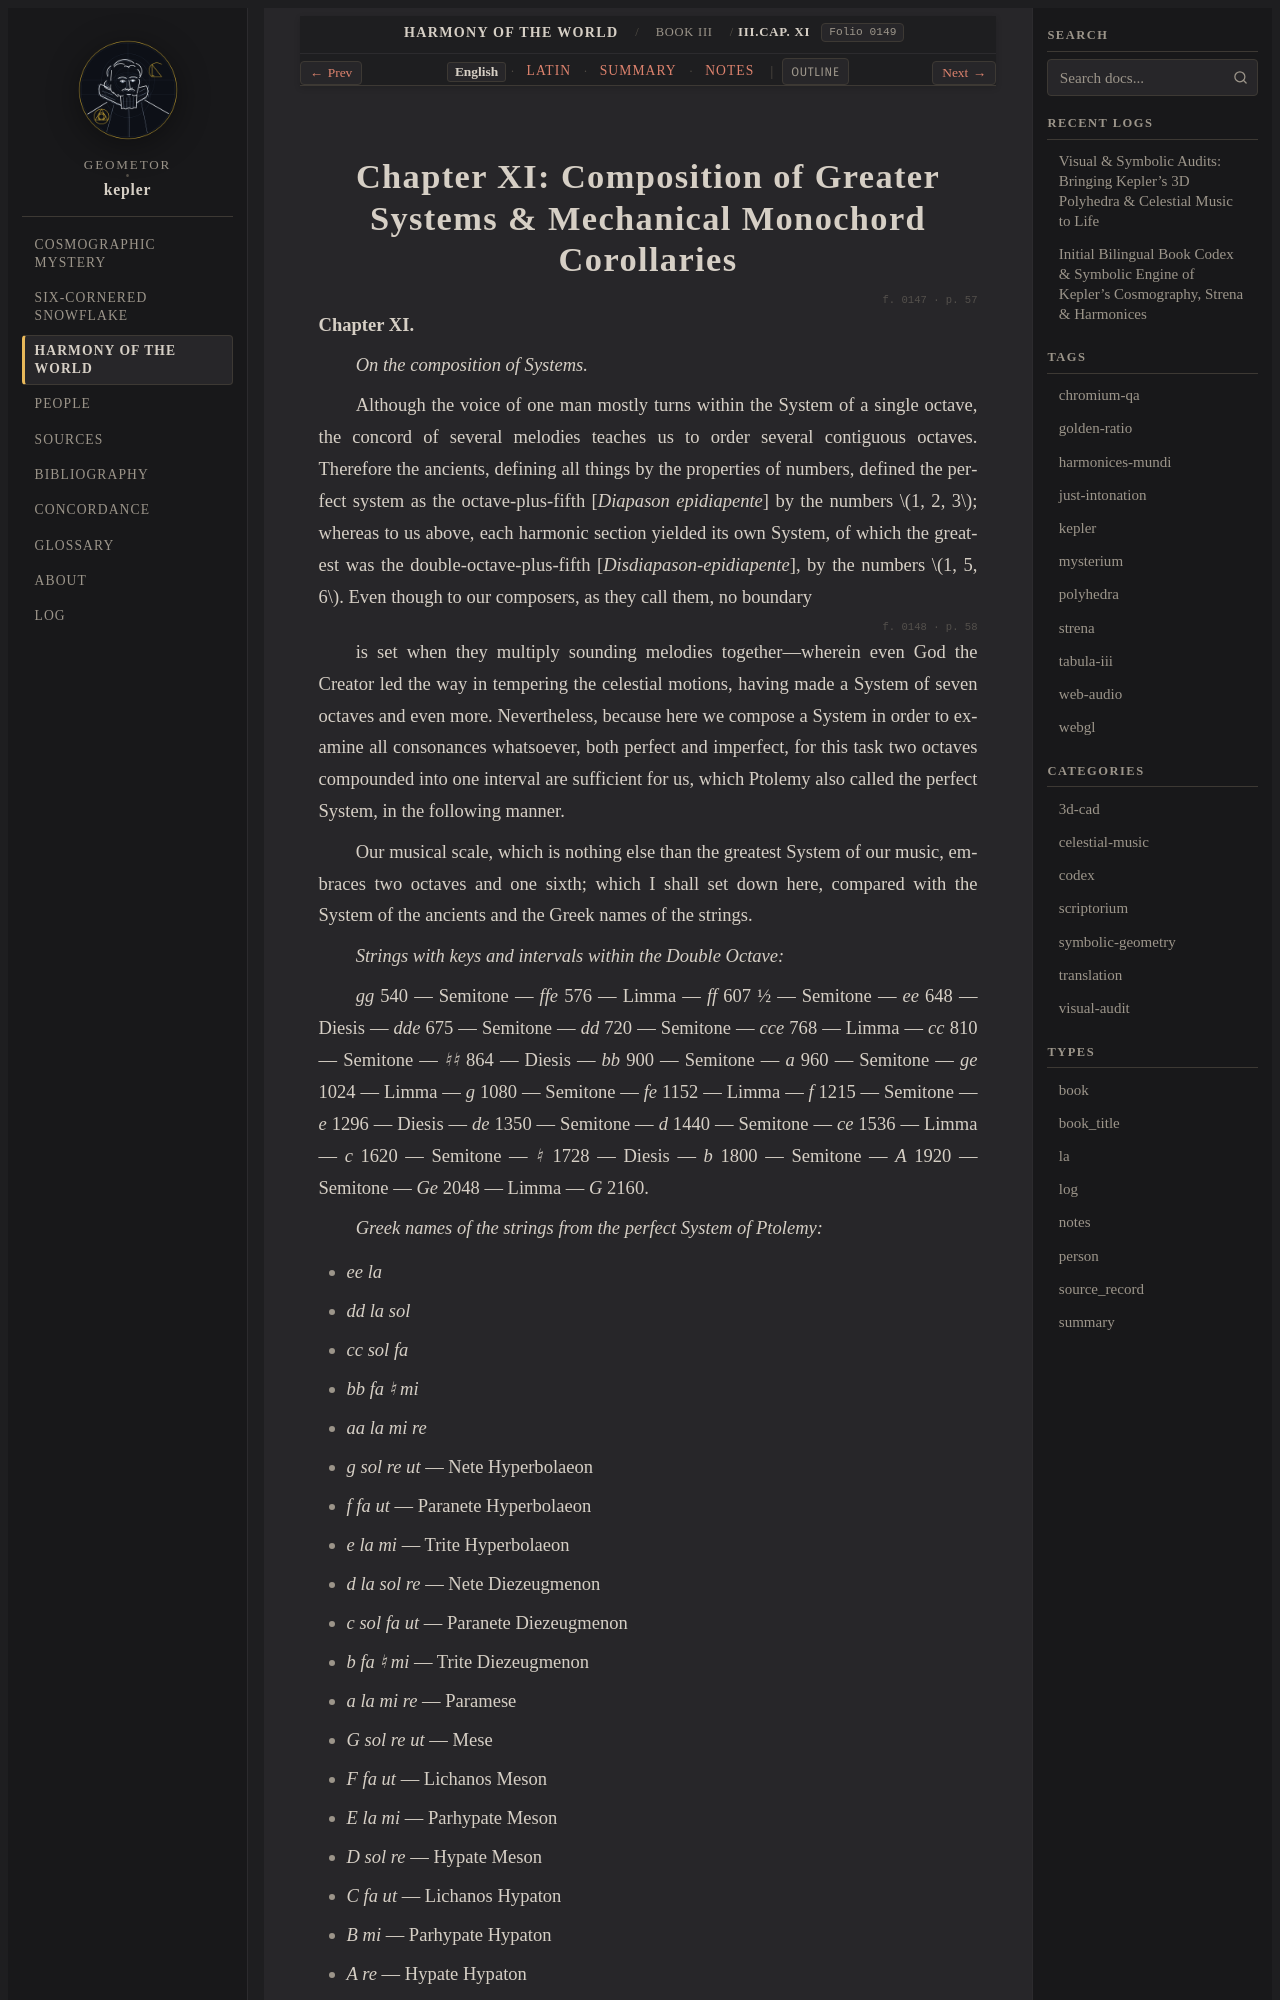

repository: geometor/kepler · page: harmonices_mundi/liber_iii/cap_11/index.html · generator: sphinx

:layout: book
:canonical_id: III.Cap. XI
:order: 12
:folio: harmonices_mundi:0149

.. _hm-liber-iii-cap_11-en:
.. _hm-liber-iii-cap_11:

Chapter XI: Composition of Greater Systems & Mechanical Monochord Corollaries
=============================================================================

.. folio:: harmonices_mundi:0147
   :page: p. 57

**Chapter XI.**

*On the composition of Systems.*

Although the voice of one man mostly turns within the System of a single octave, the concord of several melodies teaches us to order several contiguous octaves. Therefore the ancients, defining all things by the properties of numbers, defined the perfect system as the octave-plus-fifth [*Diapason epidiapente*] by the numbers :math:`1, 2, 3`; whereas to us above, each harmonic section yielded its own System, of which the greatest was the double-octave-plus-fifth [*Disdiapason-epidiapente*], by the numbers :math:`1, 5, 6`. Even though to our composers, as they call them, no boundary

.. folio:: harmonices_mundi:0148
   :page: p. 58

is set when they multiply sounding melodies together—wherein even God the Creator led the way in tempering the celestial motions, having made a System of seven octaves and even more. Nevertheless, because here we compose a System in order to examine all consonances whatsoever, both perfect and imperfect, for this task two octaves compounded into one interval are sufficient for us, which Ptolemy also called the perfect System, in the following manner.

Our musical scale, which is nothing else than the greatest System of our music, embraces two octaves and one sixth; which I shall set down here, compared with the System of the ancients and the Greek names of the strings.

*Strings with keys and intervals within the Double Octave:*

*gg* 540 — Semitone — *ffe* 576 — Limma — *ff* 607 ½ — Semitone — *ee* 648 — Diesis — *dde* 675 — Semitone — *dd* 720 — Semitone — *cce* 768 — Limma — *cc* 810 — Semitone — *♮♮* 864 — Diesis — *bb* 900 — Semitone — *a* 960 — Semitone — *ge* 1024 — Limma — *g* 1080 — Semitone — *fe* 1152 — Limma — *f* 1215 — Semitone — *e* 1296 — Diesis — *de* 1350 — Semitone — *d* 1440 — Semitone — *ce* 1536 — Limma — *c* 1620 — Semitone — *♮* 1728 — Diesis — *b* 1800 — Semitone — *A* 1920 — Semitone — *Ge* 2048 — Limma — *G* 2160.

*Greek names of the strings from the perfect System of Ptolemy:*

* *ee la*
* *dd la sol*
* *cc sol fa*
* *bb fa ♮ mi*
* *aa la mi re*
* *g sol re ut* — Nete Hyperbolaeon
* *f fa ut* — Paranete Hyperbolaeon
* *e la mi* — Trite Hyperbolaeon
* *d la sol re* — Nete Diezeugmenon
* *c sol fa ut* — Paranete Diezeugmenon
* *b fa ♮ mi* — Trite Diezeugmenon
* *a la mi re* — Paramese
* *G sol re ut* — Mese
* *F fa ut* — Lichanos Meson
* *E la mi* — Parhypate Meson
* *D sol re* — Hypate Meson
* *C fa ut* — Lichanos Hypaton
* *B mi* — Parhypate Hypaton
* *A re* — Hypate Hypaton
* *Γ ut* — Proslambanomenos
